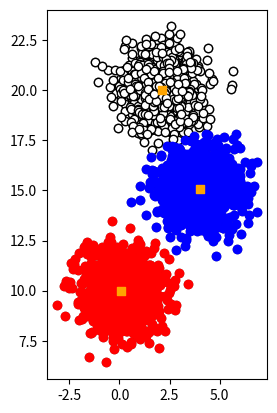

This figure's Python source:
import numpy as np
import matplotlib.pyplot as plt
import time

t = int(time.time())
print(t)
np.random.seed(t)

x = np.r_[np.random.normal(size=1000,loc=0,scale=1),
          np.random.normal(size=1000,loc=4,scale=1),
          np.random.normal(size=1000,loc=2,scale=1)]

y = np.r_[np.random.normal(size=1000,loc=10,scale=1),
          np.random.normal(size=1000,loc=15,scale=1),
          np.random.normal(size=1000,loc=20,scale=1)]
data = np.c_[x, y]

p = plt.subplot()
p.scatter(data[:,0], data[:,1], c = "black", alpha = 0.5)
p.set_aspect('equal')
plt.show()

n_clusters = 3
max_iter = 300
clusters = np.random.randint(0,n_clusters,data.shape[0])

for _ in range(max_iter):
    centroids = np.array([data[clusters == n, :].mean(axis = 0) for n in range(n_clusters)])
    new_clusters = np.array([np.linalg.norm(data - c, axis = 1) for c in centroids]).argmin(axis = 0)

    for n in range(n_clusters):
        if not np.any(new_clusters == n):
            centroids[n] = data[np.random.choice(data.shape[0], 1), :]

    if np.allclose(clusters, new_clusters):
        break

    clusters = new_clusters

p = plt.subplot()

p.scatter(data[clusters==0, 0], data[clusters==0, 1], c = 'red')
p.scatter(data[clusters==1, 0], data[clusters==1, 1], c = 'white', edgecolors='black')
p.scatter(data[clusters==2, 0], data[clusters==2, 1], c = 'blue')
# 中心点
p.scatter(centroids[:, 0], centroids[:, 1], color='orange', marker='s')

p.set_aspect('equal')

plt.show()